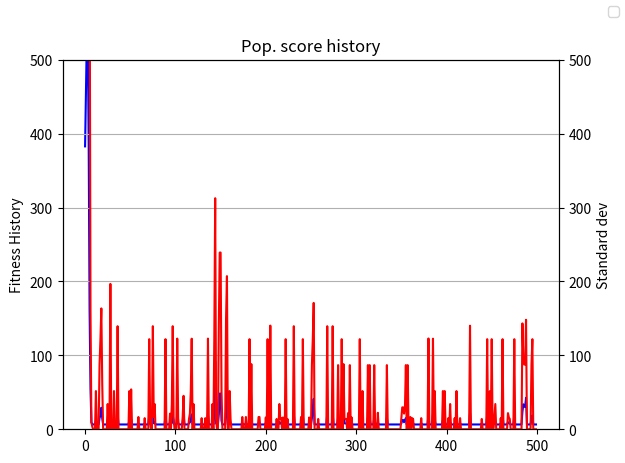

Generate this figure with matplotlib:
import random
from functools import reduce
from operator import add
import matplotlib.pyplot as plt
import statistics
#*1 define population 
# 2 define its fitness function
# 3 select parent
#   we select only 0.2 fittest parents based on score
#   we cannot change the length of the individuals because of the cards pile rule
# 4 mutate or crossover
# 5 repeat from 3 until convergence
# random.seed(42)
def fitness( indv, target = (36, 360), get_all = False):
    sum = 0
    prod = 1
    for indx, card in enumerate(indv):
        indx += 1
        if card == 1:
            #sum
            sum += indx
        elif card == 2:
            prod *= indx
    fit_sum = abs(target[0] - sum)
    fit_prod = abs(target[1] - prod)
    av_fit = (fit_sum + fit_prod)/2
    if get_all:
        return av_fit, sum, prod 
    return av_fit

class Population:
    def __init__(self, pop_length: int):
        self.population = self.populate(pop_length)
    def populate(self, size):
        population = []
        for i in range(0, size):
            individual = []
            for card in range(10):
                state = random.randint(1,2)        
                individual.append(state)
            print(individual)
            population.append(individual)
        return population

    def evolve(self, fit_target=(36, 360), retain=0.2,
           random_select=0.07, mutate=0.01):
        eval_lst = [[inv,fitness(inv, target=fit_target)] for inv in self.population]
        #*choose 20% of best scored individuals
        
        # print(min(eval_lst, key=lambda x: x[1]))
        eval_lst = [x[0] for x in sorted(eval_lst, key=lambda x: x[1])]
        retain_length = int(retain * len(eval_lst))
        parents = eval_lst[:retain_length]
        #* choose arround 5% for diversity
        for individual in eval_lst[retain_length:]:
            if random_select > random.random():
                parents.append(individual)  
        #crossover
        children_desired_length = len(self.population) - len(parents)
    
        children = []
        while len(children) < children_desired_length:
            male = random.randint(0, len(parents)-1)
            female = random.randint(0, len(parents)-1)
            if male != female:
                male = parents[male]
                female = parents[female]
                half = int(len(male)/ 2)
                child = male[:half] + female[half:]
                children.append(child)
                # print("crossover done")
        #do mutations
        for indv in children:
            if mutate > random.random():
                rand_indx = random.randint(0, len(indv)-1)
                indv[rand_indx] = random.randint(1,2)
                # print("mutation done")
        parents.extend(children)
        self.population = parents
    def get_size(self):
        return len(self.population)

def grade(pop: Population, target=(36, 360)):
    fitness_all = [fitness(x, target) for x in pop.population]
    summed = reduce(add, fitness_all, 0)
    return summed/pop.get_size(), statistics.stdev(fitness_all)
def decode(gen, target):
    sum = 0
    prod = 1
    for indx, pile in enumerate(gen): 
        card = indx + 1
        if pile == 1:
            sum += card
        elif pile == 2:
            prod *= card
    return (sum, prod), target[0]-sum, target[1]-prod
                
                
pop_target = (36, 360)
pop_length = 100
pop1 = Population(pop_length)
# pop1.populate(pop_length)
n_generations = 500
fitness_history = []
std_fitness = []
for _ in range(n_generations):
    pop1.evolve(fit_target=pop_target)
    score, stdev_fitness = grade(pop1, target=pop_target)
    fitness_history.append(score)
    std_fitness.append(stdev_fitness)

    print(score, end=", ")
    if score < 0.01:
        break

best = min(pop1.population, key = lambda x: fitness(x))
best_score = fitness(best)
print("\n Best individual: ",best, best_score) 
decoded_best_indv, sum_distance, prod_distance = decode(best, target=pop_target)
sum_pile = []
prod_pile = []
for indx, card in enumerate(best):
    if card == 1:
        sum_pile.append(indx+1)
    elif card == 2:
        prod_pile.append(indx+1)
print("Best phenotype as value: ", decoded_best_indv, sum_distance, prod_distance)
print("Best phenotype as piles: ", sum_pile, " | ", prod_pile )



fig, ax1 = plt.subplots()

ax1.plot(fitness_history, color="blue")
ax1.set_ylabel("Fitness History")
ax1.set_ylim(top=500, bottom=0)
ax2 = ax1.twinx()
ax2.plot(std_fitness, color= "red")
ax2.set_ylabel("Standard dev")
plt.title("Pop. score history")
fig.legend()
# plt.xlabel("Generations")
# plt.ylabel("Score")
plt.grid(True)
plt.ylim(top=500, bottom=0)
plt.show()

# print("\n new pop: ")
# for i in range(len(pop1.population)):
#     
#     print((pop1.population[i], fitness(pop1.population[i])), end=" ")
